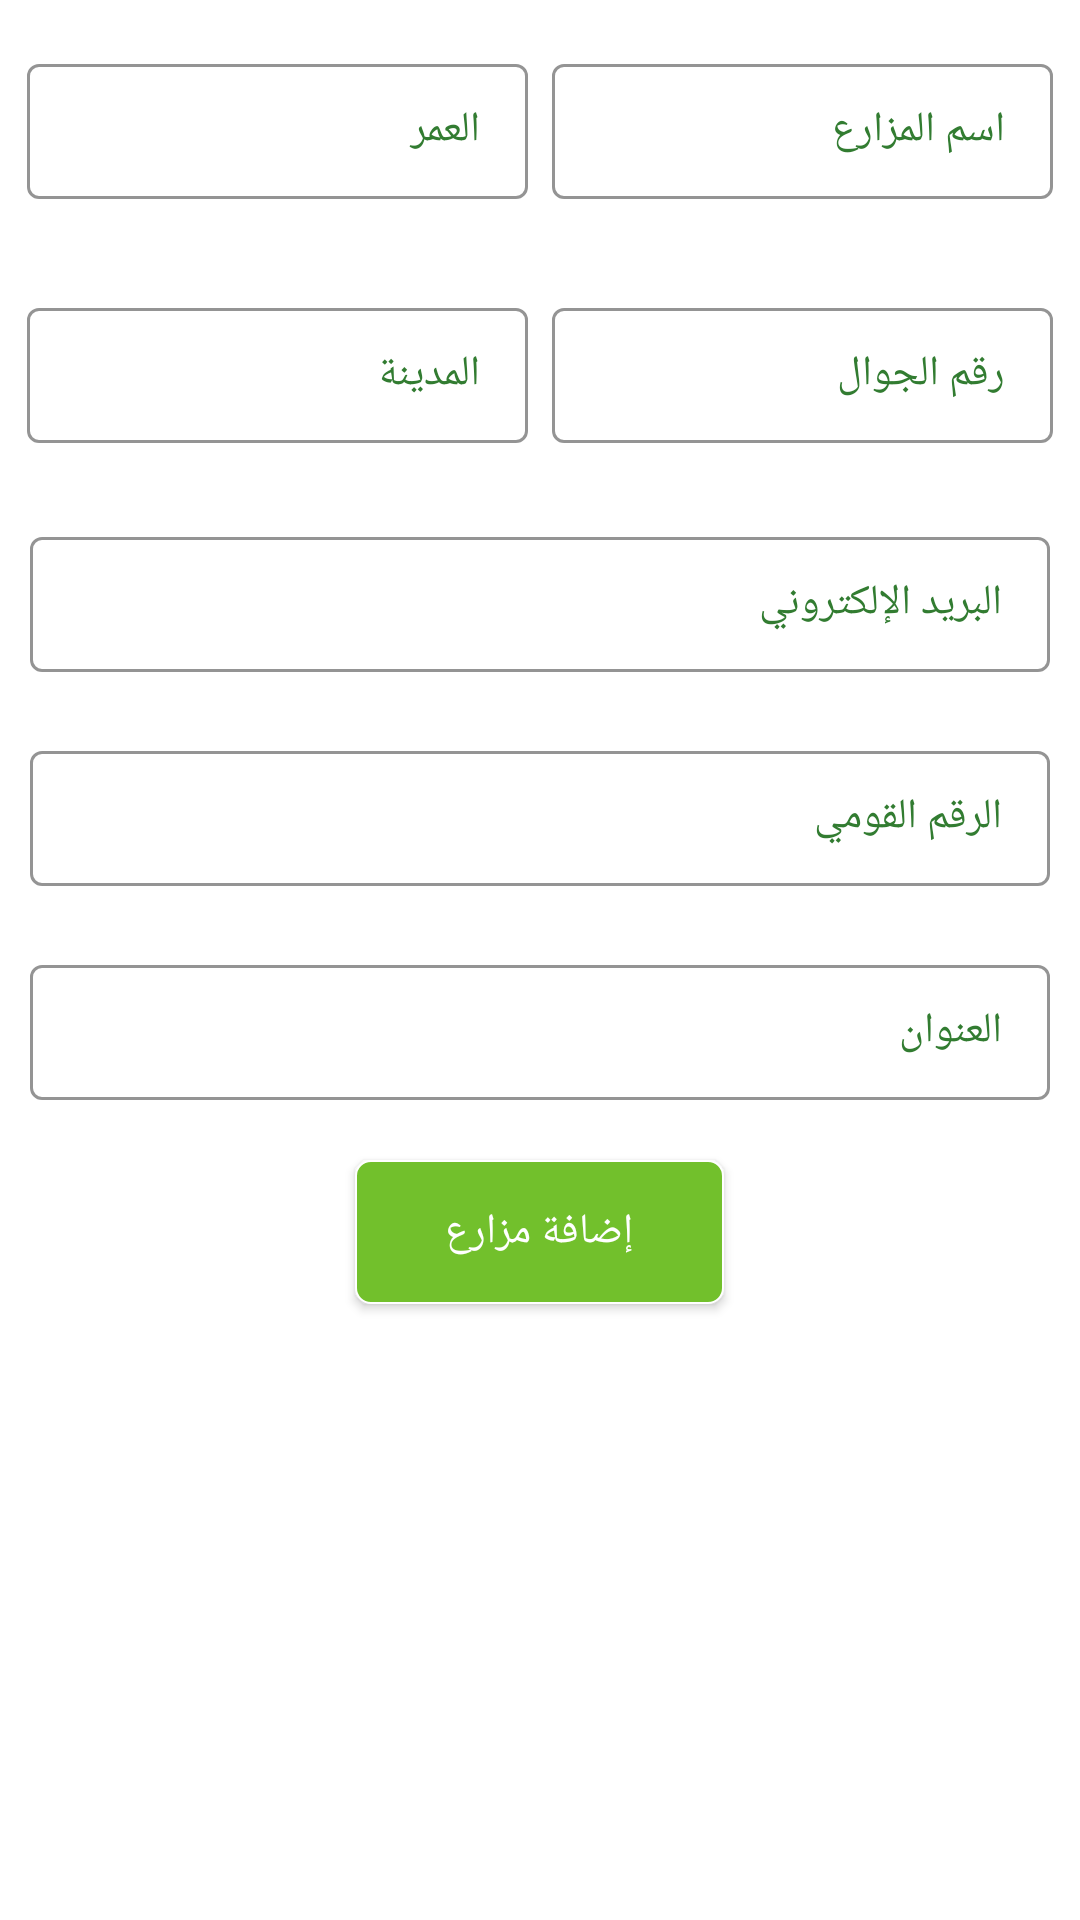

This screen was rendered from an Android layout file. Write that file and the resources it references.
<!-- AndroidManifest.xml: application theme Theme.Zr3i -->
<!-- res/layout/add_farmer_dialog_layout.xml -->
<?xml version="1.0" encoding="utf-8"?>
<RelativeLayout xmlns:android="http://schemas.android.com/apk/res/android"
    android:layout_width="match_parent"
    android:layout_height="wrap_content"
    android:textDirection="rtl"
    android:layoutDirection="rtl"
    xmlns:app="http://schemas.android.com/apk/res-auto">

    <LinearLayout
        android:layout_width="match_parent"
        android:layout_height="wrap_content"
        android:orientation="vertical"
        android:layout_marginBottom="10dp">
        <LinearLayout
            android:layout_width="match_parent"
            android:layout_height="wrap_content"
            android:orientation="horizontal"
            android:weightSum="2"
            android:layout_marginHorizontal="5dp"
            android:layout_marginVertical="5dp">

            <com.google.android.material.textfield.TextInputLayout
                android:id="@+id/name_layout"
                style="@style/TextInputLayoutStyle"
                android:layout_width="0dp"
                android:layout_height="wrap_content"
                android:layout_weight="1"
                android:layout_below="@+id/login_text_view"
                android:layout_marginHorizontal="4dp"
                android:hint="@string/farmer_name"
                app:hintTextAppearance="@style/TextAppearance.AppCompat.Small"
                app:hintTextColor="@color/green">
                <com.google.android.material.textfield.TextInputEditText
                    android:id="@+id/name_edit_text"
                    android:layout_width="match_parent"
                    android:layout_height="wrap_content"
                    android:imeOptions="actionDone"
                    android:inputType="text"
                    android:maxLines="1"
                    android:textAppearance="@style/TextAppearance.AppCompat.Small" />
            </com.google.android.material.textfield.TextInputLayout>

            <com.google.android.material.textfield.TextInputLayout
                android:id="@+id/age_layout"
                style="@style/TextInputLayoutStyle"
                android:layout_width="0dp"
                android:layout_height="wrap_content"
                android:layout_weight="1"
                android:layout_below="@+id/login_text_view"
                android:layout_marginHorizontal="4dp"
                android:hint="@string/age"
                app:hintTextAppearance="@style/TextAppearance.AppCompat.Small"
                app:hintTextColor="@color/green">
                <com.google.android.material.textfield.TextInputEditText
                    android:id="@+id/age_edit_text"
                    android:layout_width="match_parent"
                    android:layout_height="wrap_content"
                    android:imeOptions="actionDone"
                    android:inputType="number"
                    android:maxLines="1"
                    android:textAppearance="@style/TextAppearance.AppCompat.Small" />
            </com.google.android.material.textfield.TextInputLayout>


        </LinearLayout>

        <LinearLayout
            android:layout_width="match_parent"
            android:layout_height="wrap_content"
            android:orientation="horizontal"
            android:weightSum="2"
            android:layout_marginHorizontal="5dp"
            android:layout_marginVertical="5dp">

            <com.google.android.material.textfield.TextInputLayout
                android:id="@+id/mobile_layout"
                style="@style/TextInputLayoutStyle"
                android:layout_width="0dp"
                android:layout_height="wrap_content"
                android:layout_weight="1"
                android:layout_below="@+id/login_text_view"
                android:layout_marginHorizontal="4dp"
                android:hint="@string/phone"
                app:hintTextAppearance="@style/TextAppearance.AppCompat.Small"
                app:hintTextColor="@color/green">
                <com.google.android.material.textfield.TextInputEditText
                    android:id="@+id/mobile_edit_text"
                    android:layout_width="match_parent"
                    android:layout_height="wrap_content"
                    android:imeOptions="actionDone"
                    android:inputType="number"
                    android:maxLines="1"
                    android:textAppearance="@style/TextAppearance.AppCompat.Small" />
            </com.google.android.material.textfield.TextInputLayout>

            <com.google.android.material.textfield.TextInputLayout
                android:id="@+id/city_layout"
                style="@style/TextInputLayoutStyle"
                android:layout_width="0dp"
                android:layout_height="wrap_content"
                android:layout_weight="1"
                android:layout_below="@+id/login_text_view"
                android:layout_marginHorizontal="4dp"
                android:hint="@string/city"
                app:hintTextAppearance="@style/TextAppearance.AppCompat.Small"
                app:hintTextColor="@color/green">
                <com.google.android.material.textfield.TextInputEditText
                    android:id="@+id/city_edit_text"
                    android:layout_width="match_parent"
                    android:layout_height="wrap_content"
                    android:imeOptions="actionDone"
                    android:inputType="text"
                    android:maxLines="1"
                    android:textAppearance="@style/TextAppearance.AppCompat.Small" />
            </com.google.android.material.textfield.TextInputLayout>
        </LinearLayout>

        <com.google.android.material.textfield.TextInputLayout
            android:id="@+id/mail_layout"
            style="@style/TextInputLayoutStyle"
            android:layout_width="match_parent"
            android:layout_height="wrap_content"
            android:layout_below="@+id/login_text_view"
            android:layout_marginHorizontal="10dp"
            android:hint="@string/mail"
            app:hintTextAppearance="@style/TextAppearance.AppCompat.Small"
            app:hintTextColor="@color/green">
            <com.google.android.material.textfield.TextInputEditText
                android:id="@+id/mail_edit_text"
                android:layout_width="match_parent"
                android:layout_height="wrap_content"
                android:imeOptions="actionDone"
                android:inputType="textEmailAddress"
                android:maxLines="1"
                android:textAppearance="@style/TextAppearance.AppCompat.Small" />
        </com.google.android.material.textfield.TextInputLayout>

        <com.google.android.material.textfield.TextInputLayout
            android:id="@+id/national_id_layout"
            style="@style/TextInputLayoutStyle"
            android:layout_width="match_parent"
            android:layout_height="wrap_content"
            android:layout_below="@+id/login_text_view"
            android:layout_marginHorizontal="10dp"
            android:hint="@string/national_id"
            app:hintTextAppearance="@style/TextAppearance.AppCompat.Small"
            app:hintTextColor="@color/green">
            <com.google.android.material.textfield.TextInputEditText
                android:id="@+id/national_id_edit_text"
                android:layout_width="match_parent"
                android:layout_height="wrap_content"
                android:imeOptions="actionDone"
                android:inputType="number"
                android:maxLines="1"
                android:textAppearance="@style/TextAppearance.AppCompat.Small" />
        </com.google.android.material.textfield.TextInputLayout>
        <com.google.android.material.textfield.TextInputLayout
            android:id="@+id/address_layout"
            style="@style/TextInputLayoutStyle"
            android:layout_width="match_parent"
            android:layout_height="wrap_content"
            android:layout_below="@+id/login_text_view"
            android:layout_marginHorizontal="10dp"
            android:hint="@string/address"
            app:hintTextAppearance="@style/TextAppearance.AppCompat.Small"
            app:hintTextColor="@color/green">
            <com.google.android.material.textfield.TextInputEditText
                android:id="@+id/address_edit_text"
                android:layout_width="match_parent"
                android:layout_height="wrap_content"
                android:imeOptions="actionDone"
                android:inputType="text"
                android:maxLines="1"
                android:textAppearance="@style/TextAppearance.AppCompat.Small" />
        </com.google.android.material.textfield.TextInputLayout>

        <androidx.appcompat.widget.AppCompatButton
            android:id="@+id/add_farmer_button"
            android:layout_width="wrap_content"
            android:layout_height="match_parent"
            android:textColor="@color/white"
            android:layout_gravity="center"
            android:layout_margin="10dp"
            android:text="@string/add_farmer_toolbar"
            android:background="@drawable/btn_shape"
            android:paddingHorizontal="30dp"
            android:textAppearance="@style/TextAppearance.AppCompat.Small"/>
    </LinearLayout>

</RelativeLayout>
<!-- resources referenced by this layout -->
<resources>
  <color name="green">#327c31</color>
  <color name="white">#FFFFFFFF</color>
  <!-- drawable btn_shape (drawable) -->
  <?xml version="1.0" encoding="utf-8"?>
  <shape  xmlns:android="http://schemas.android.com/apk/res/android">
      <corners android:radius="5dp"/>
      <solid android:color="@color/baseGreen" />
      <stroke android:color="@color/white" android:width="0.5dp"/>
      <padding android:right="10dp" android:left="10dp" android:bottom="2dp" android:top="2dp"/>
  
  </shape>
  <string name="add_farmer_toolbar">إضافة مزارع</string>
  <string name="address">العنوان</string>
  <string name="age">العمر</string>
  <string name="city">المدينة</string>
  <string name="farmer_name">اسم المزارع</string>
  <string name="mail">البريد الإلكتروني</string>
  <string name="national_id">الرقم القومي</string>
  <string name="phone">رقم الجوال</string>
  <style name="TextInputLayoutStyle" parent="Widget.MaterialComponents.TextInputLayout.OutlinedBox.Dense">
          <item name="android:textColor">@color/green</item>
          <item name="android:paddingVertical" tools:targetApi="o">10dp</item>
          <item name="boxStrokeColor">@color/baseGreen</item>
          <item name="android:textColorHint">@color/green</item>
          <item name="boxStrokeWidth">0.5dp</item>
      </style>
  <style name="Theme.Zr3i" parent="Theme.MaterialComponents.Light.NoActionBar">
          
          <item name="colorPrimary">@color/purple_500</item>
          <item name="colorPrimaryVariant">@color/purple_700</item>
          <item name="colorOnPrimary">@color/white</item>
          <item name="fontFamily">@font/font</item>
          
          <item name="colorSecondary">@color/teal_200</item>
          <item name="colorSecondaryVariant">@color/teal_700</item>
          <item name="colorOnSecondary">@color/black</item>
          
          <item name="android:statusBarColor" tools:targetApi="l">?attr/colorPrimaryVariant</item>
          
      </style>
  <color name="baseGreen">#72c02c</color>
  <color name="purple_500">#FF6200EE</color>
  <color name="purple_700">#FF3700B3</color>
  <color name="teal_200">#FF03DAC5</color>
  <color name="teal_700">#FF018786</color>
  <color name="black">#FF000000</color>
</resources>
